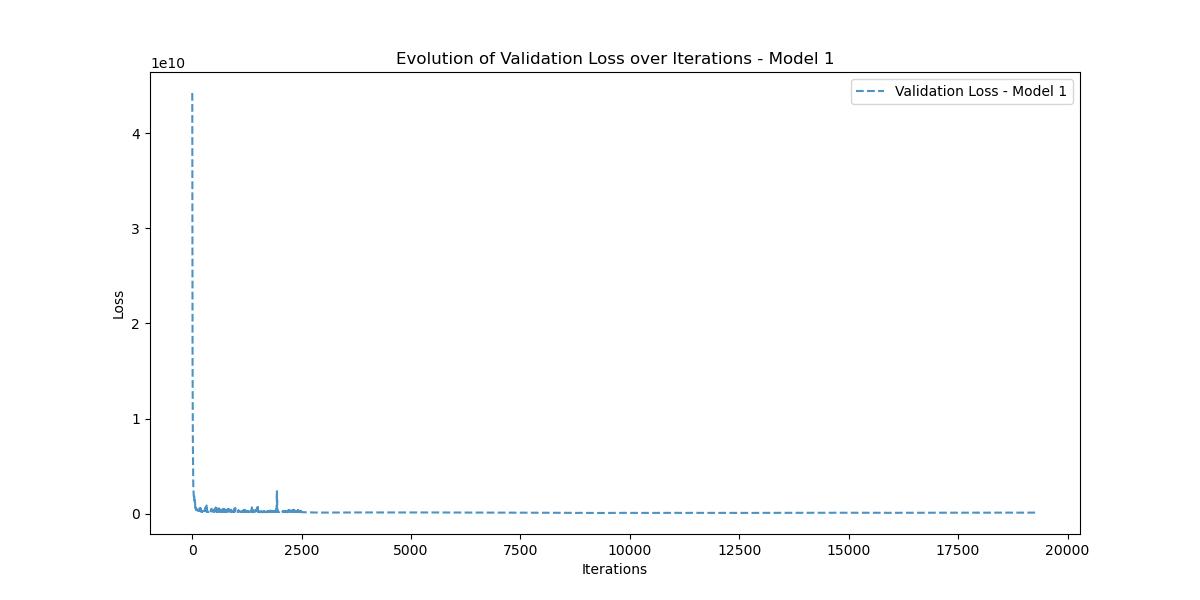

The data file committed next to this chart (first rows):
Iteration, Validation_Loss
0, 44208013000
1, 38639150000
2, 43644645000
3, 22885487000
4, 22064425000
5, 21827810000
6, 15912040000
7, 15571168000
8, 14937068000
9, 12441318000
10, 11412120000
11, 10174258000
12, 9206640000
13, 7932183600
14, 7280874000
15, 6517261300
16, 6070095400
17, 5468060700
18, 5117943300
19, 4616603600
20, 4117644800
21, 3773005300
22, 3467983000
23, 3032590600
24, 2878671000
25, 2694015200
26, 2482093600
27, 2416951600
28, 2382539000
29, 2233764400
30, 2097603200
31, 2070260000
32, 2034738700
33, 1962668500
34, 1893794800
35, 1859350000
36, 1849017700
37, 1853014000
38, 1887148800
39, 1822123100
40, 1740566100
41, 1674808200
42, 1660229400
43, 1648024300
44, 1672262300
45, 1900838900
46, 1818754700
47, 1558397600
48, 1445439100
49, 1429909100
50, 1469270500
51, 1430963200
52, 1466133000
53, 1457716100
54, 1362201500
55, 1292948400
56, 1194994300
57, 1099242900
58, 1104807700
59, 1010917700
... 19,260 more rows
